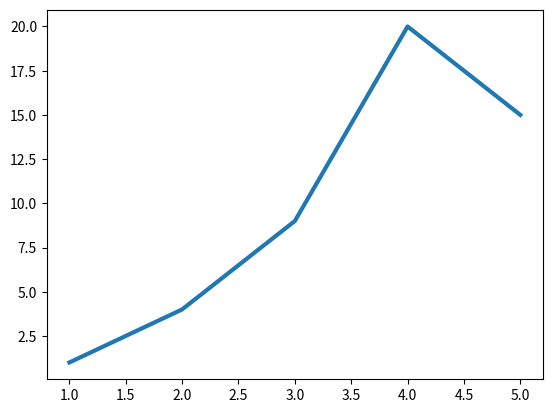

Recreate this plot in Python.
import matplotlib.pyplot as plt # type: ignore

# 定义x轴
x_values = [1, 2, 3, 4, 5]
# 定义y轴
y_values = [1, 4, 9, 20, 15]

fig, ax = plt.subplots()
# 加载自定义的x轴和y轴
ax.plot(x_values, y_values, linewidth=3)

plt.show()